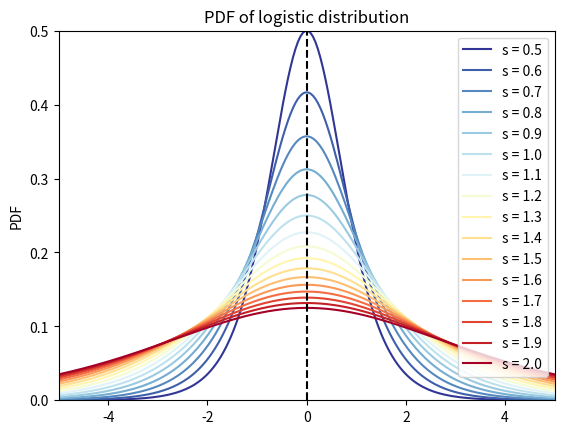
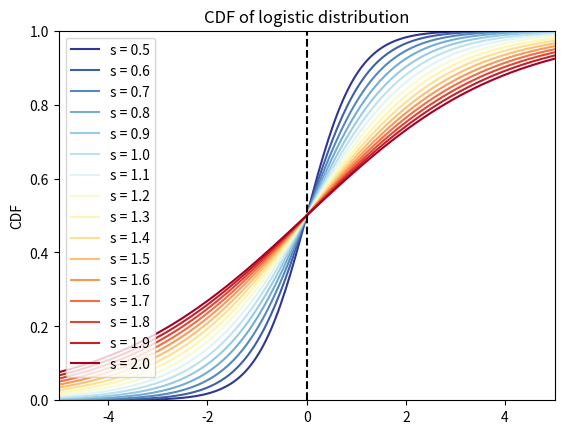

The script that saved these images, in order:


###############
# Authored by Weisheng Jiang
# Book 5  |  From Basic Arithmetic to Machine Learning
# Published and copyrighted by Tsinghua University Press
# Beijing, China, 2022
###############

import matplotlib.pyplot as plt 
import numpy as np
from scipy.stats import logistic
from matplotlib import cm # Colormaps

x = np.linspace(start = -5, stop = 5, num = 200)

# plot PDF curves

fig, ax = plt.subplots()

Ss = np.arange(0.5,2.1,0.1)

colors = plt.cm.RdYlBu_r(np.linspace(0,1,len(Ss)))

for i in range(0,len(Ss)):
    s = Ss[i]
    plt.plot(x, logistic.pdf(x, loc = 0, scale = s), 
             color = colors[int(i)],
             label = "s = %.1f" %s)

ax.axvline(x = 0, color = 'k', linestyle = '--')

plt.ylim((0, 0.5))
plt.xlim((-5,5))
plt.title("PDF of logistic distribution")
plt.ylabel("PDF")
plt.legend()
plt.show()


# plot CDF curves
fig, ax = plt.subplots()

for i in range(0,len(Ss)):
    s = Ss[i]
    plt.plot(x, logistic.cdf(x, loc = 0, scale = s), 
             color = colors[int(i)],
             label = "s = %.1f" %s)

ax.axvline(x = 0, color = 'k', linestyle = '--')
plt.ylim((0, 1))
plt.xlim((-5,5))
plt.title("CDF of logistic distribution")
plt.ylabel("CDF")
plt.legend()
plt.show()

